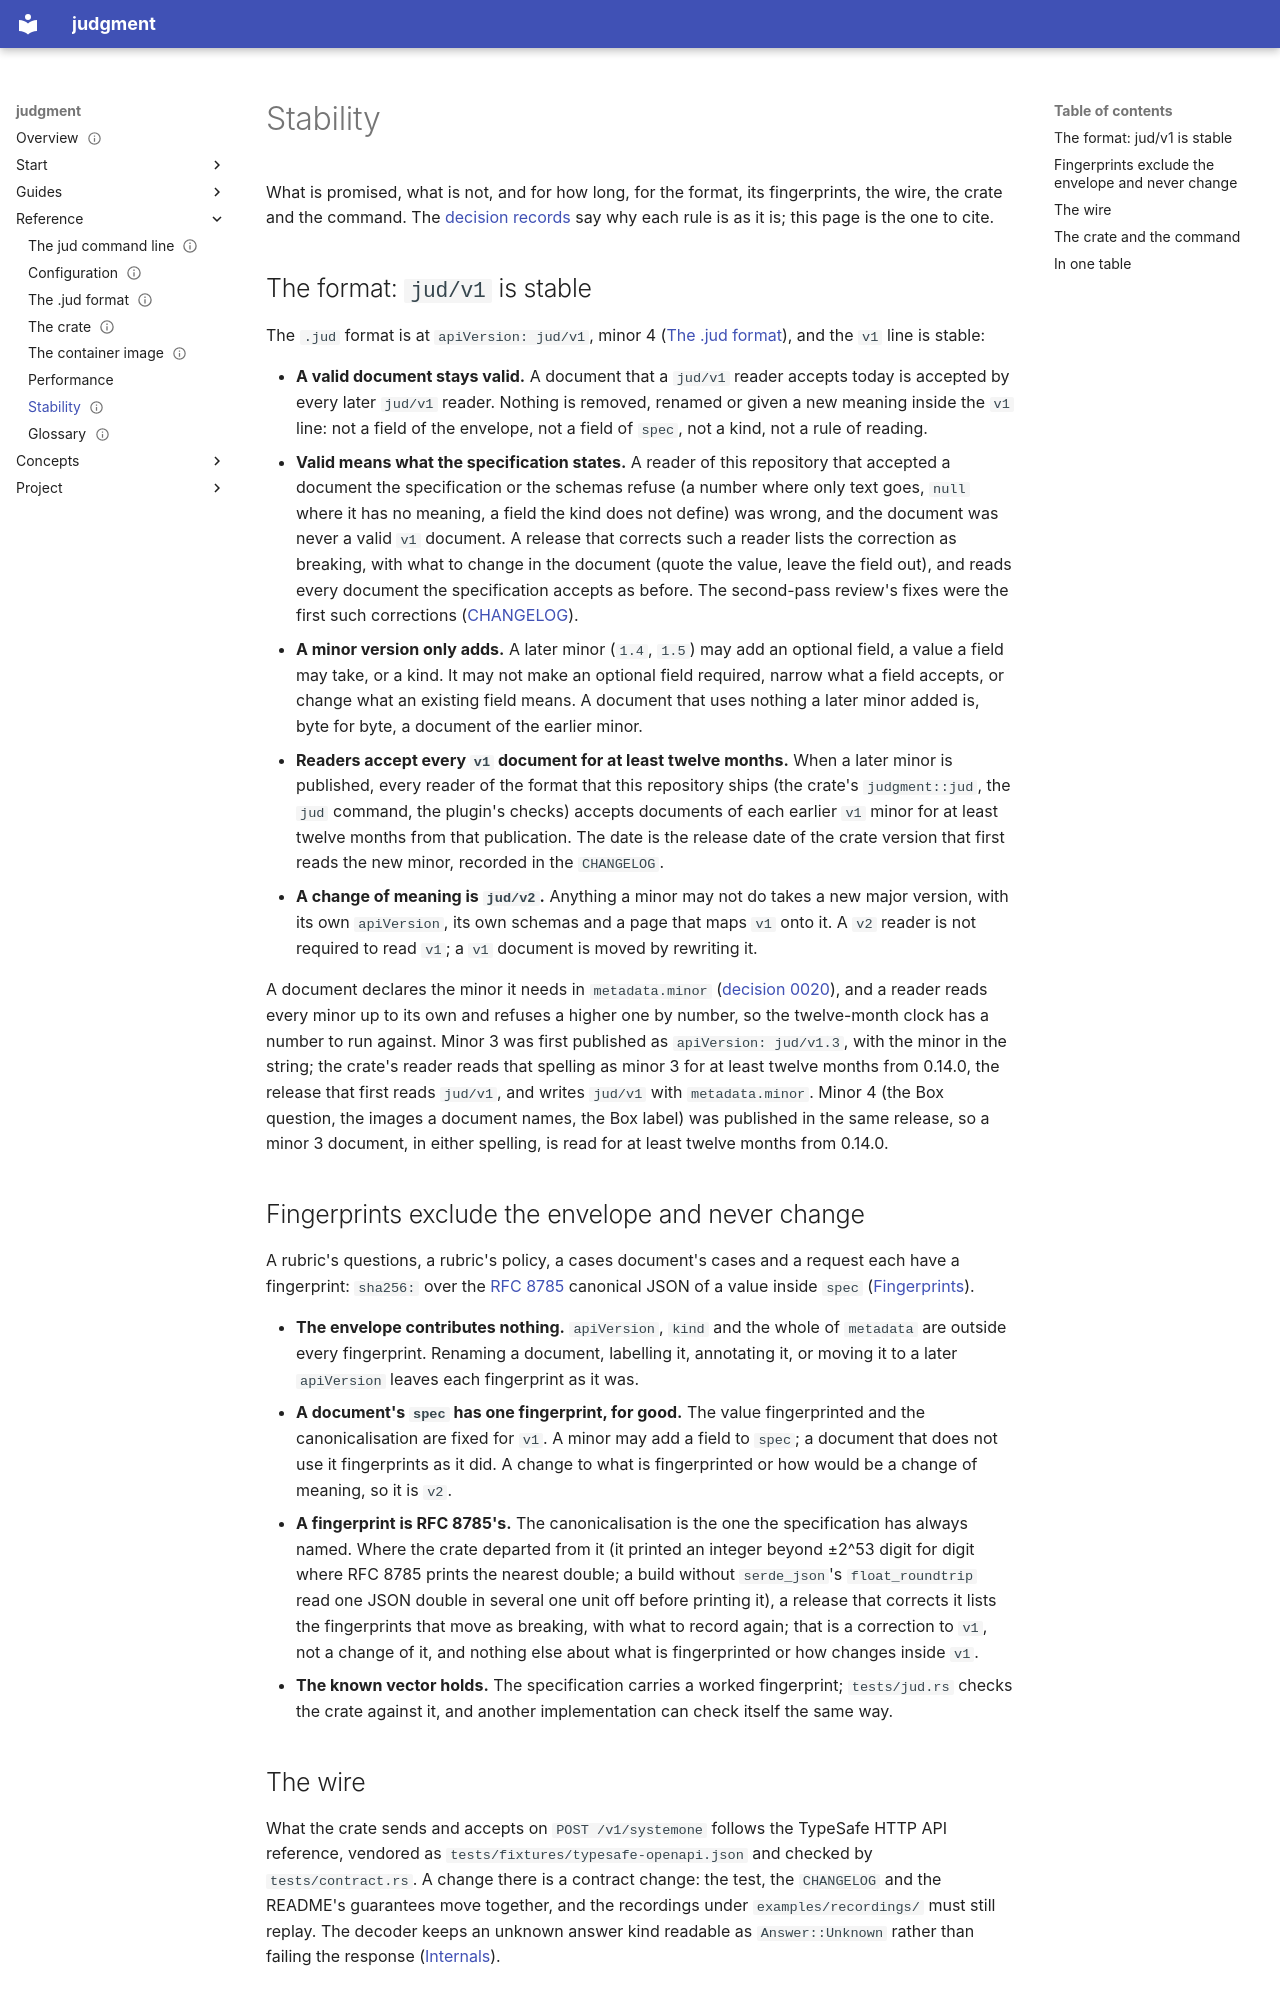

repository: chussenot/judgment · page: reference/stability/index.html · generator: mkdocs

---
title: Stability
description: What stays the same across versions and for how long, so a document, a recording or a dependency written today keeps working; the jud/v1 format is stable, a minor version (metadata.minor) only adds, a reader accepts every v1 document for at least twelve months after a later minor is published, fingerprints exclude the envelope and never change for a document's spec, the jud command's exit status, JSON output and file writes are a contract, and the crate's 0.x releases say what they break.
status: current
last_reviewed: 2026-11-13
tags: [judgment, jud, stability, versioning, compatibility, fingerprint, reference]
---

# Stability

What is promised, what is not, and for how long, for the format, its fingerprints, the wire, the crate and the command. The [decision records](../project/decisions/README.md) say why each rule is as it is; this page is the one to cite.

## The format: `jud/v1` is stable

The `.jud` format is at `apiVersion: jud/v1`, minor 4 ([The .jud format](jud-format.md)), and the `v1` line is stable:

- **A valid document stays valid.** A document that a `jud/v1` reader accepts today is accepted by every later `jud/v1` reader. Nothing is removed, renamed or given a new meaning inside the `v1` line: not a field of the envelope, not a field of `spec`, not a kind, not a rule of reading.
- **Valid means what the specification states.** A reader of this repository that accepted a document the specification or the schemas refuse (a number where only text goes, `null` where it has no meaning, a field the kind does not define) was wrong, and the document was never a valid `v1` document. A release that corrects such a reader lists the correction as breaking, with what to change in the document (quote the value, leave the field out), and reads every document the specification accepts as before. The second-pass review's fixes were the first such corrections ([CHANGELOG](../../CHANGELOG.md)).
- **A minor version only adds.** A later minor (`1.4`, `1.5`) may add an optional field, a value a field may take, or a kind. It may not make an optional field required, narrow what a field accepts, or change what an existing field means. A document that uses nothing a later minor added is, byte for byte, a document of the earlier minor.
- **Readers accept every `v1` document for at least twelve months.** When a later minor is published, every reader of the format that this repository ships (the crate's `judgment::jud`, the `jud` command, the plugin's checks) accepts documents of each earlier `v1` minor for at least twelve months from that publication. The date is the release date of the crate version that first reads the new minor, recorded in the `CHANGELOG`.
- **A change of meaning is `jud/v2`.** Anything a minor may not do takes a new major version, with its own `apiVersion`, its own schemas and a page that maps `v1` onto it. A `v2` reader is not required to read `v1`; a `v1` document is moved by rewriting it.

A document declares the minor it needs in `metadata.minor` ([decision 0020](../project/decisions/0020-how-a-v1-minor-is-spelled.md)), and a reader reads every minor up to its own and refuses a higher one by number, so the twelve-month clock has a number to run against. Minor 3 was first published as `apiVersion: jud/v1.3`, with the minor in the string; the crate's reader reads that spelling as minor 3 for at least twelve months from 0.14.0, the release that first reads `jud/v1`, and writes `jud/v1` with `metadata.minor`. Minor 4 (the Box question, the images a document names, the Box label) was published in the same release, so a minor 3 document, in either spelling, is read for at least twelve months from 0.14.0.

## Fingerprints exclude the envelope and never change

A rubric's questions, a rubric's policy, a cases document's cases and a request each have a fingerprint: `sha256:` over the [RFC 8785](https://www.rfc-editor.org/rfc/rfc8785) canonical JSON of a value inside `spec` ([Fingerprints](jud-format.md#fingerprints)).

- **The envelope contributes nothing.** `apiVersion`, `kind` and the whole of `metadata` are outside every fingerprint. Renaming a document, labelling it, annotating it, or moving it to a later `apiVersion` leaves each fingerprint as it was.
- **A document's `spec` has one fingerprint, for good.** The value fingerprinted and the canonicalisation are fixed for `v1`. A minor may add a field to `spec`; a document that does not use it fingerprints as it did. A change to what is fingerprinted or how would be a change of meaning, so it is `v2`.
- **A fingerprint is RFC 8785's.** The canonicalisation is the one the specification has always named. Where the crate departed from it (it printed an integer beyond ±2^53 digit for digit where RFC 8785 prints the nearest double; a build without `serde_json`'s `float_roundtrip` read one JSON double in several one unit off before printing it), a release that corrects it lists the fingerprints that move as breaking, with what to record again; that is a correction to `v1`, not a change of it, and nothing else about what is fingerprinted or how changes inside `v1`.
- **The known vector holds.** The specification carries a worked fingerprint; `tests/jud.rs` checks the crate against it, and another implementation can check itself the same way.
